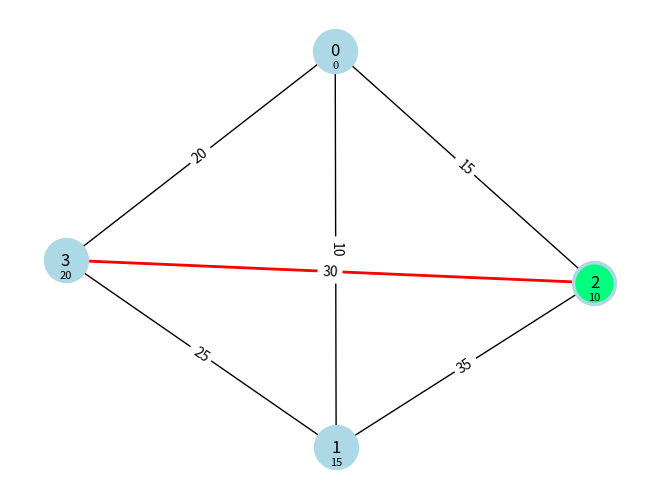
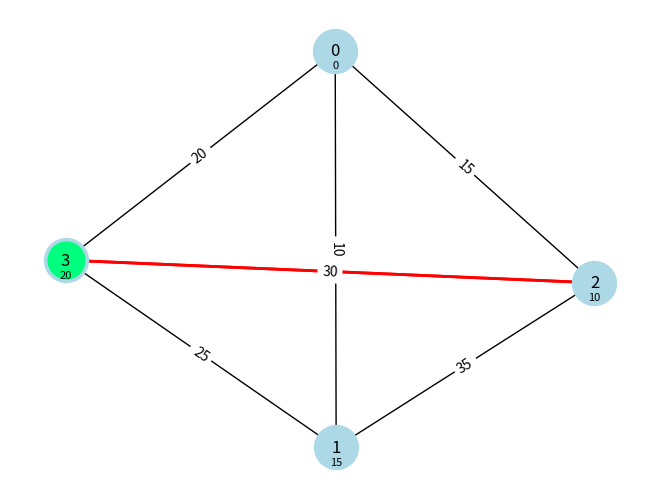
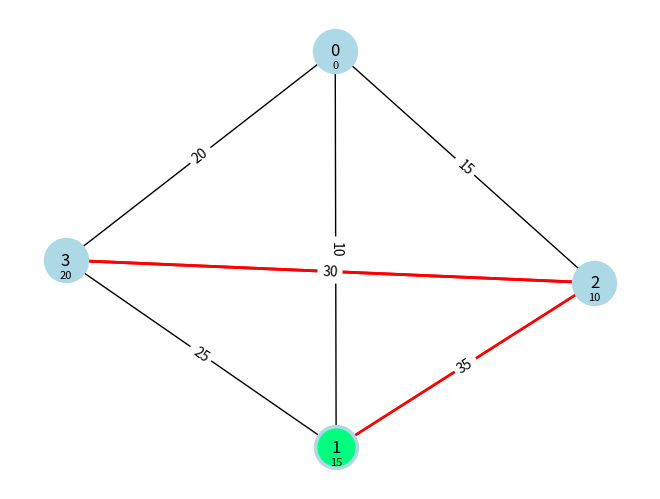
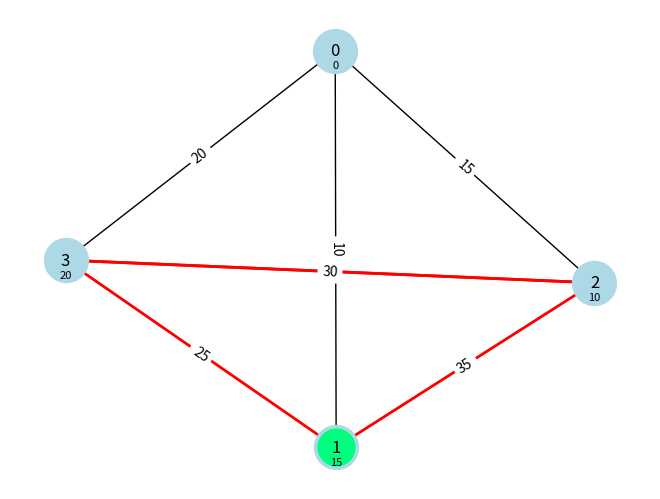
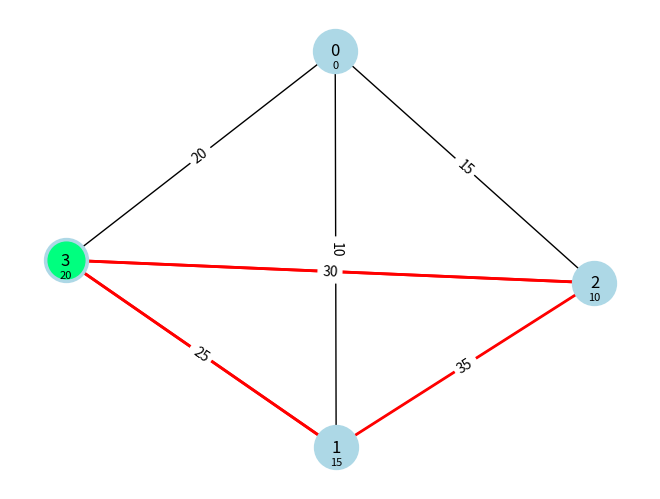
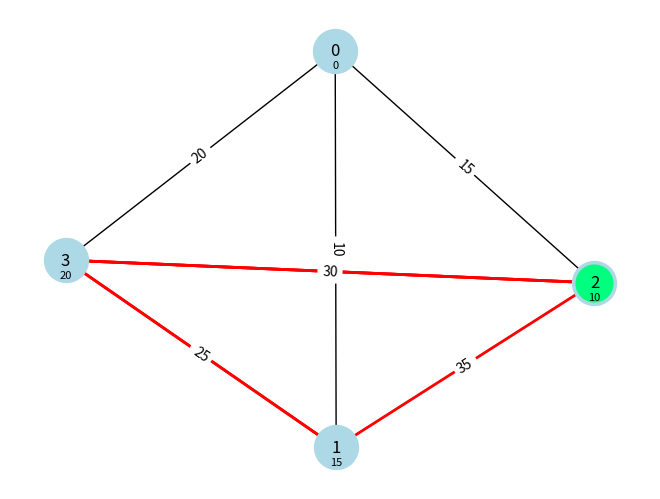
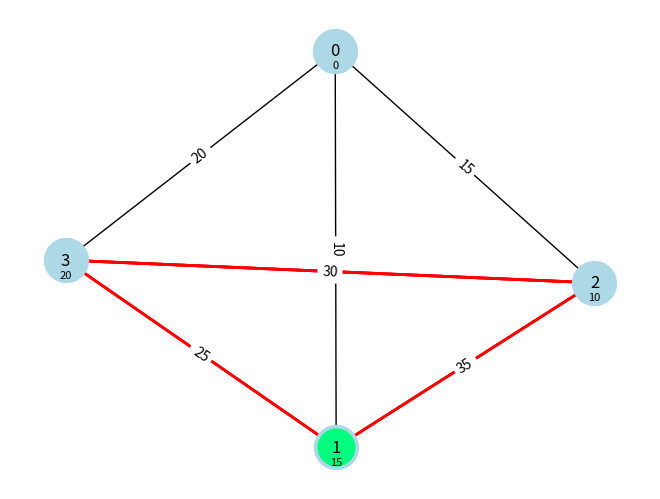
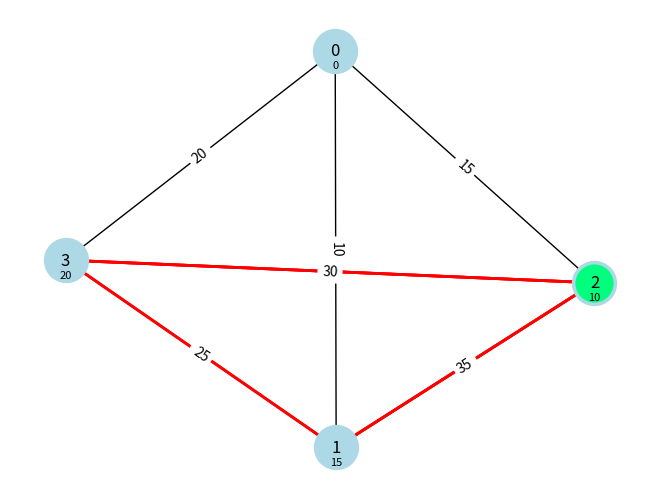
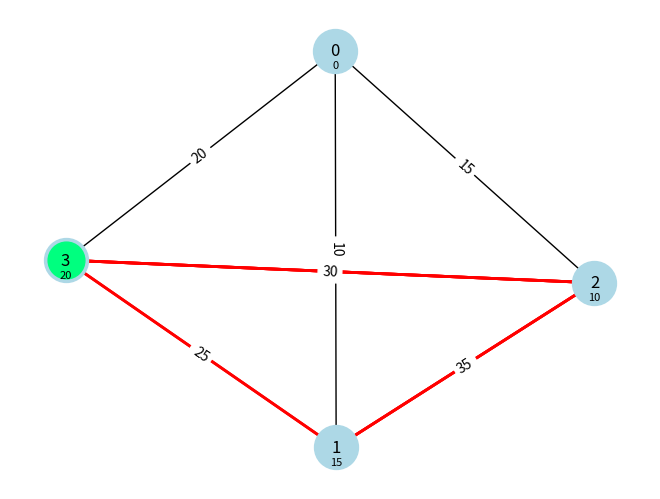
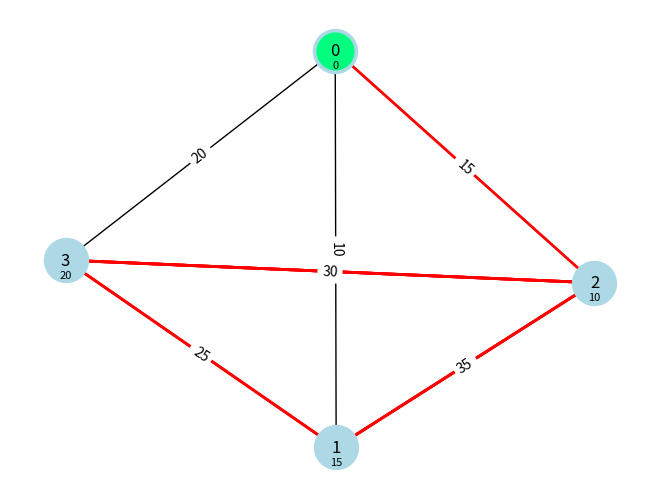
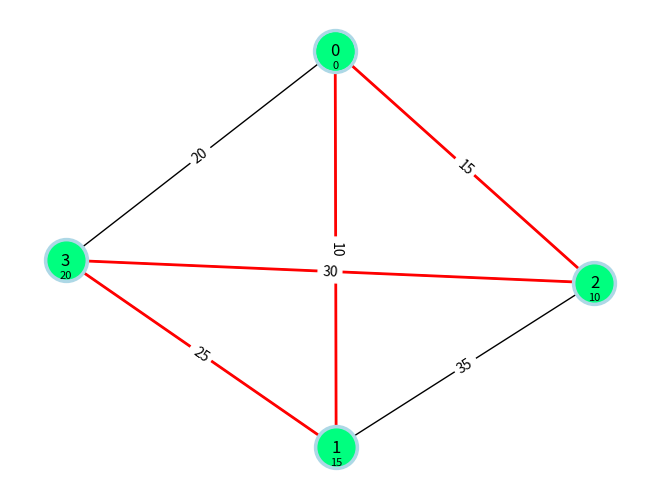

Write Python code to recreate these figures, in order.
import random
import networkx as nx
import matplotlib.pyplot as plt
import sys
from collections import defaultdict

def generate_complete_graph(num_nodes,randomize, graphInput=None, nodeCostInput=None, weight_range=(1, 100)):
    G = nx.complete_graph(num_nodes)

    if(randomize):
        for u, v in G.edges():
            G.edges[u, v]['weight'] = random.randint(*weight_range) 
        for u in G.nodes():
            G.nodes[u]['nodeCost']= random.randint(*weight_range) 
    else:
        for u, v in G.edges():
            G.edges[u, v]['weight'] =graphInput[u][v]
        for u in G.nodes():
            G.nodes[u]['nodeCost'] = nodeCostInput[u]

    return G



def plot_graph_step(G, pos, visited_edges, current_node):
    plt.clf()

    # Draw the nodes and the accumulated optimal path edges
    nx.draw(G, pos, with_labels=True, node_color='lightblue', node_size=1000)
    nx.draw_networkx_nodes(G, pos, nodelist=[current_node], node_color='springgreen', node_size=700)
    nx.draw_networkx_edges(G, pos, edgelist=visited_edges, edge_color='red', width=2)

    # Draw edge weights as labels
    edge_labels = nx.get_edge_attributes(G, 'weight')
    nx.draw_networkx_edge_labels(G, pos, edge_labels=edge_labels)

    # Display node costs as labels below the nodes
    node_cost_labels = {node: f"{G.nodes[node].get('nodeCost', '')}" for node in G.nodes}
    offset_pos = {node: (x, y - 0.07) for node, (x, y) in pos.items()}
    nx.draw_networkx_labels(G, offset_pos, labels=node_cost_labels, font_size=8, font_color='black')

    plt.pause(0.5)  # Pause to visualize the step


def plot_final_path(G, pos, optimal_path):
    plt.clf()

    # Draw the graph with nodes
    nx.draw(G, pos, with_labels=True, node_color='lightblue', node_size=1000)

    # Highlight the nodes on the optimal path
    nx.draw_networkx_nodes(G, pos, nodelist=optimal_path, node_color='springgreen', node_size=700)

    # Create edges from the optimal path
    optimal_edges = list(zip(optimal_path, optimal_path[1:]))
    nx.draw_networkx_edges(G, pos, edgelist=optimal_edges, edge_color='red', width=2)

    # Draw edge weights as labels
    edge_labels = nx.get_edge_attributes(G, 'weight')
    nx.draw_networkx_edge_labels(G, pos, edge_labels=edge_labels)

    # Display node costs as labels below the nodes
    node_cost_labels = {node: f"{G.nodes[node].get('nodeCost', '')}" for node in G.nodes}
    offset_pos = {node: (x, y - 0.07) for node, (x, y) in pos.items()}
    nx.draw_networkx_labels(G, offset_pos, labels=node_cost_labels, font_size=8, font_color='black')

    plt.show()




def dp_tsp(n, current, mask, dp, link, currTime, G, macet, posGUI, visited_edges):
    if mask == (1 << n) - 1:
        return G[current][0]['weight']

    if dp[mask][current] != -1:
        return dp[mask][current]

    result = sys.float_info.max
    best_next_node = None  # Track the optimal next node

    for i in range(n):
        val = 1 << i
        if mask & val:
            continue

        travelTime = G[current][i]['weight']
        sub = (
            dp_tsp(n, i, mask | val, dp, link, currTime + travelTime + G.nodes[i]['nodeCost'],
                   G, macet, posGUI, visited_edges) + travelTime + G.nodes[i]['nodeCost']
        )

        arrivalTime = currTime + travelTime

        # Handle traffic delays (macet)
        if (current, i) in macet:
            for mulaimacet, akhirmacet, tambahanmacet in macet[(current, i)]:
                tamb = 0.0
                if currTime <= mulaimacet and arrivalTime >= akhirmacet:
                    tamb = (akhirmacet - mulaimacet) * tambahanmacet
                elif currTime < mulaimacet <= arrivalTime and akhirmacet >= arrivalTime:
                    tamb = (arrivalTime - mulaimacet) * tambahanmacet
                elif mulaimacet < currTime and akhirmacet > currTime and akhirmacet <= arrivalTime:
                    tamb = (akhirmacet - currTime) * tambahanmacet
                elif currTime >= mulaimacet and arrivalTime <= akhirmacet:
                    tamb = (arrivalTime - currTime) * tambahanmacet

                sub += tamb

        # Check if the current path is the best so far
        if sub < result:
            result = sub
            link[mask][current]=i
            best_next_node = i  # Track the optimal next node

    # Add the optimal edge to the visited edges
    if best_next_node is not None:
        visited_edges.append((current, best_next_node))
        plot_graph_step(G, posGUI, visited_edges, current)  # Plot only optimal edges

    dp[mask][current] = result
    return result




def getpath(link):
    current = 0
    mask = 1  # Start from node 0, mask initialized with 1
    path = [0]  # Path starts at node 0

    while True:
        next_node = link[mask][current]
        if next_node == 0:  # If we’re back at the start node, break the loop
            break

        path.append(next_node)
        mask |= (1 << next_node)  # Add the next node to the mask
        current = next_node

    path.append(0)  # Complete the tour by returning to the start
    return path



def dynamic_programming(G, n):
    pos = nx.spring_layout(G) 
    plt.ion()
    macet = defaultdict(list)
    macet[(1, 3)].append((5, 70, 3))
    macet[(3, 1)].append((5, 70, 3))

    dp = [[-1] * n for _ in range(1 << n)]
    link = [[0] * n for _ in range(1 << n)]

    visited_edges = []  # Track visited edges

    res = dp_tsp(n, 0, 1, dp, link, 0, G, macet, pos, visited_edges)

    optimal_path = getpath(link)
    print(f"result {res}")
    print("Path:", " ".join(map(str, optimal_path)))

    plot_final_path(G, pos, optimal_path)  # Final plot

    plt.ioff()  # Turn off interactive mode
    plt.show()




if __name__ == '__main__':
    nodeCost = [0, 15, 10, 20]
    graph = [
        [0, 10, 15, 20],
    [10, 0, 35, 25],
    [15, 35, 0, 30],
    [20, 25, 30, 0]
    ]
    G = generate_complete_graph(4, False, graph, nodeCost)
    dynamic_programming(G, 4)
